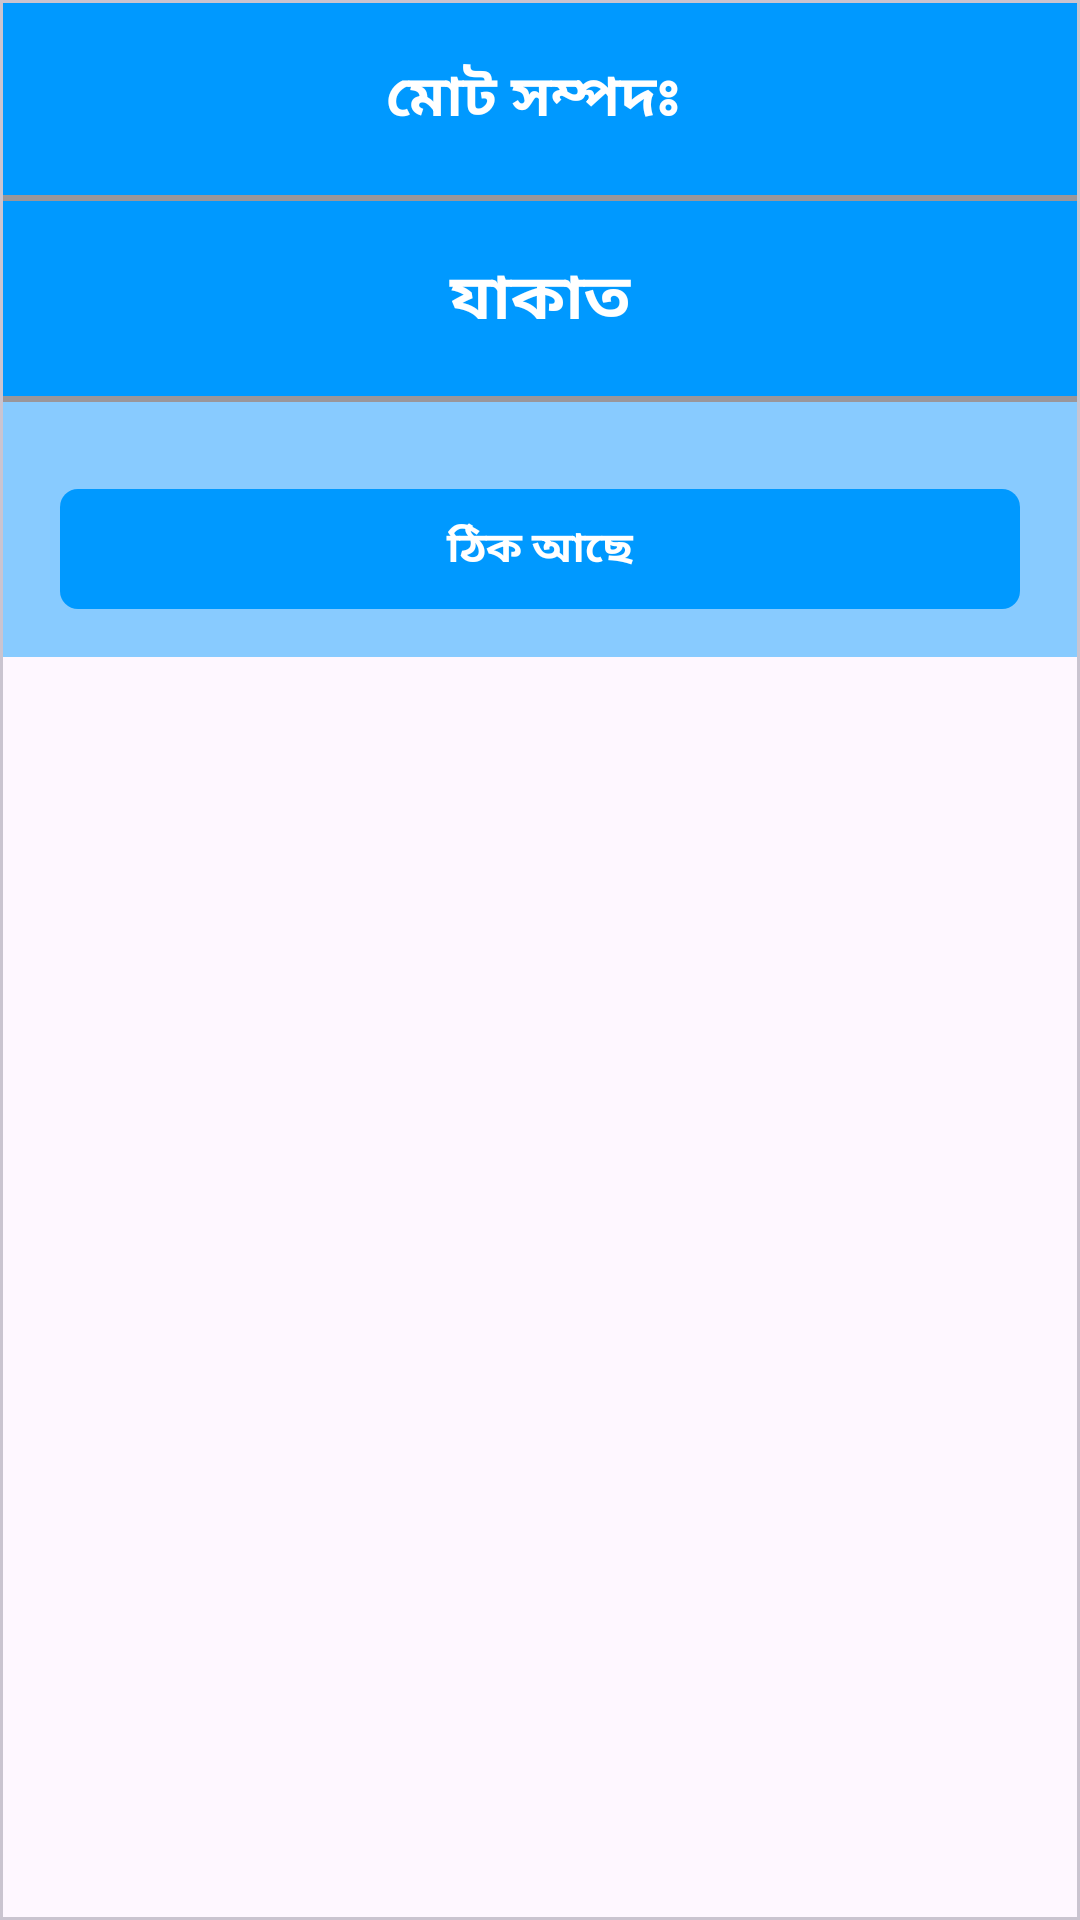

This screen was rendered from an Android layout file. Write that file and the resources it references.
<!-- AndroidManifest.xml: application theme Theme.MyApplication -->
<!-- res/layout/result.xml -->
<?xml version="1.0" encoding="utf-8"?>
<com.google.android.material.card.MaterialCardView xmlns:android="http://schemas.android.com/apk/res/android"
    xmlns:app="http://schemas.android.com/apk/res-auto"
    android:layout_width="match_parent"
    android:layout_height="match_parent"
    app:cardCornerRadius="0dp"

    >

    <LinearLayout
        android:layout_width="match_parent"
        android:layout_height="wrap_content"
        android:orientation="vertical"

        >

        <TextView
            android:id="@+id/mot"
            android:layout_width="match_parent"
            android:layout_height="65dp"
            android:layout_gravity="center"
            android:background="#0099FF"
            android:gravity="center"
            android:padding="15dp"
            android:text="মোট সম্পদঃ "
            android:textColor="@color/white"
            android:textSize="19sp"
            android:textStyle="bold" />


        <View
            android:layout_width="match_parent"
            android:layout_height="2dp"
            android:background="#65000000" />


        <TextView
            android:id="@+id/zakat"
            android:layout_width="match_parent"
            android:layout_height="65dp"
            android:layout_gravity="center"
            android:background="#0099FF"
            android:gravity="center"
            android:padding="10dp"
            android:text="যাকাত"
            android:textColor="@color/white"
            android:textSize="21sp"
            android:textStyle="bold" />

        <View
            android:layout_width="match_parent"
            android:layout_height="2dp"
            android:background="#65000000" />


        <LinearLayout
            android:layout_width="match_parent"
            android:layout_height="85dp"
            android:background="#770099FF"
            android:orientation="horizontal"
            android:paddingBottom="10dp">


            <com.google.android.material.button.MaterialButton
                android:id="@+id/add"
                android:layout_width="match_parent"
                android:layout_height="wrap_content"
                android:layout_marginLeft="20dp"
                android:layout_marginTop="25dp"
                android:layout_marginRight="20dp"
                android:text="ঠিক আছে"
                android:textColor="@color/white"
                android:textSize="14sp"
                android:textStyle="bold"
                app:backgroundTint="#0099FF"
                app:cornerRadius="6dp" />


        </LinearLayout>


    </LinearLayout>


</com.google.android.material.card.MaterialCardView>
<!-- resources referenced by this layout -->
<resources>
  <color name="white">#FFFFFFFF</color>
  <style name="Theme.MyApplication" parent="Base.Theme.MyApplication">
  
  
          <item name="colorPrimary">@color/purple_200</item>
          <item name="colorPrimaryVariant">@color/purple_200</item>
          <item name="colorOnPrimary">@color/black</item>
          
          <item name="colorSecondary">@color/teal_200</item>
          <item name="colorSecondaryVariant">@color/teal_200</item>
          <item name="colorOnSecondary">@color/black</item>
          
          <item name="android:statusBarColor" tools:targetApi="l">?attr/colorPrimaryVariant</item>
          
  
  
      </style>
  <style name="Base.Theme.MyApplication" parent="Theme.Material3.DayNight.NoActionBar">
  
          
          <item name="colorPrimary">@color/purple_200</item>
          <item name="colorPrimaryVariant">@color/purple_200</item>
          <item name="colorOnPrimary">@color/black</item>
          
          <item name="colorSecondary">@color/teal_200</item>
          <item name="colorSecondaryVariant">@color/teal_200</item>
          <item name="colorOnSecondary">@color/black</item>
          
          <item name="android:statusBarColor" tools:targetApi="l">?attr/colorPrimaryVariant</item>
          
  
  
          
          
          
  
  
      </style>
  <color name="purple_200">#C842A5F5</color>
  <color name="black">#FF000000</color>
  <color name="teal_200">#FF03DAC5</color>
</resources>
